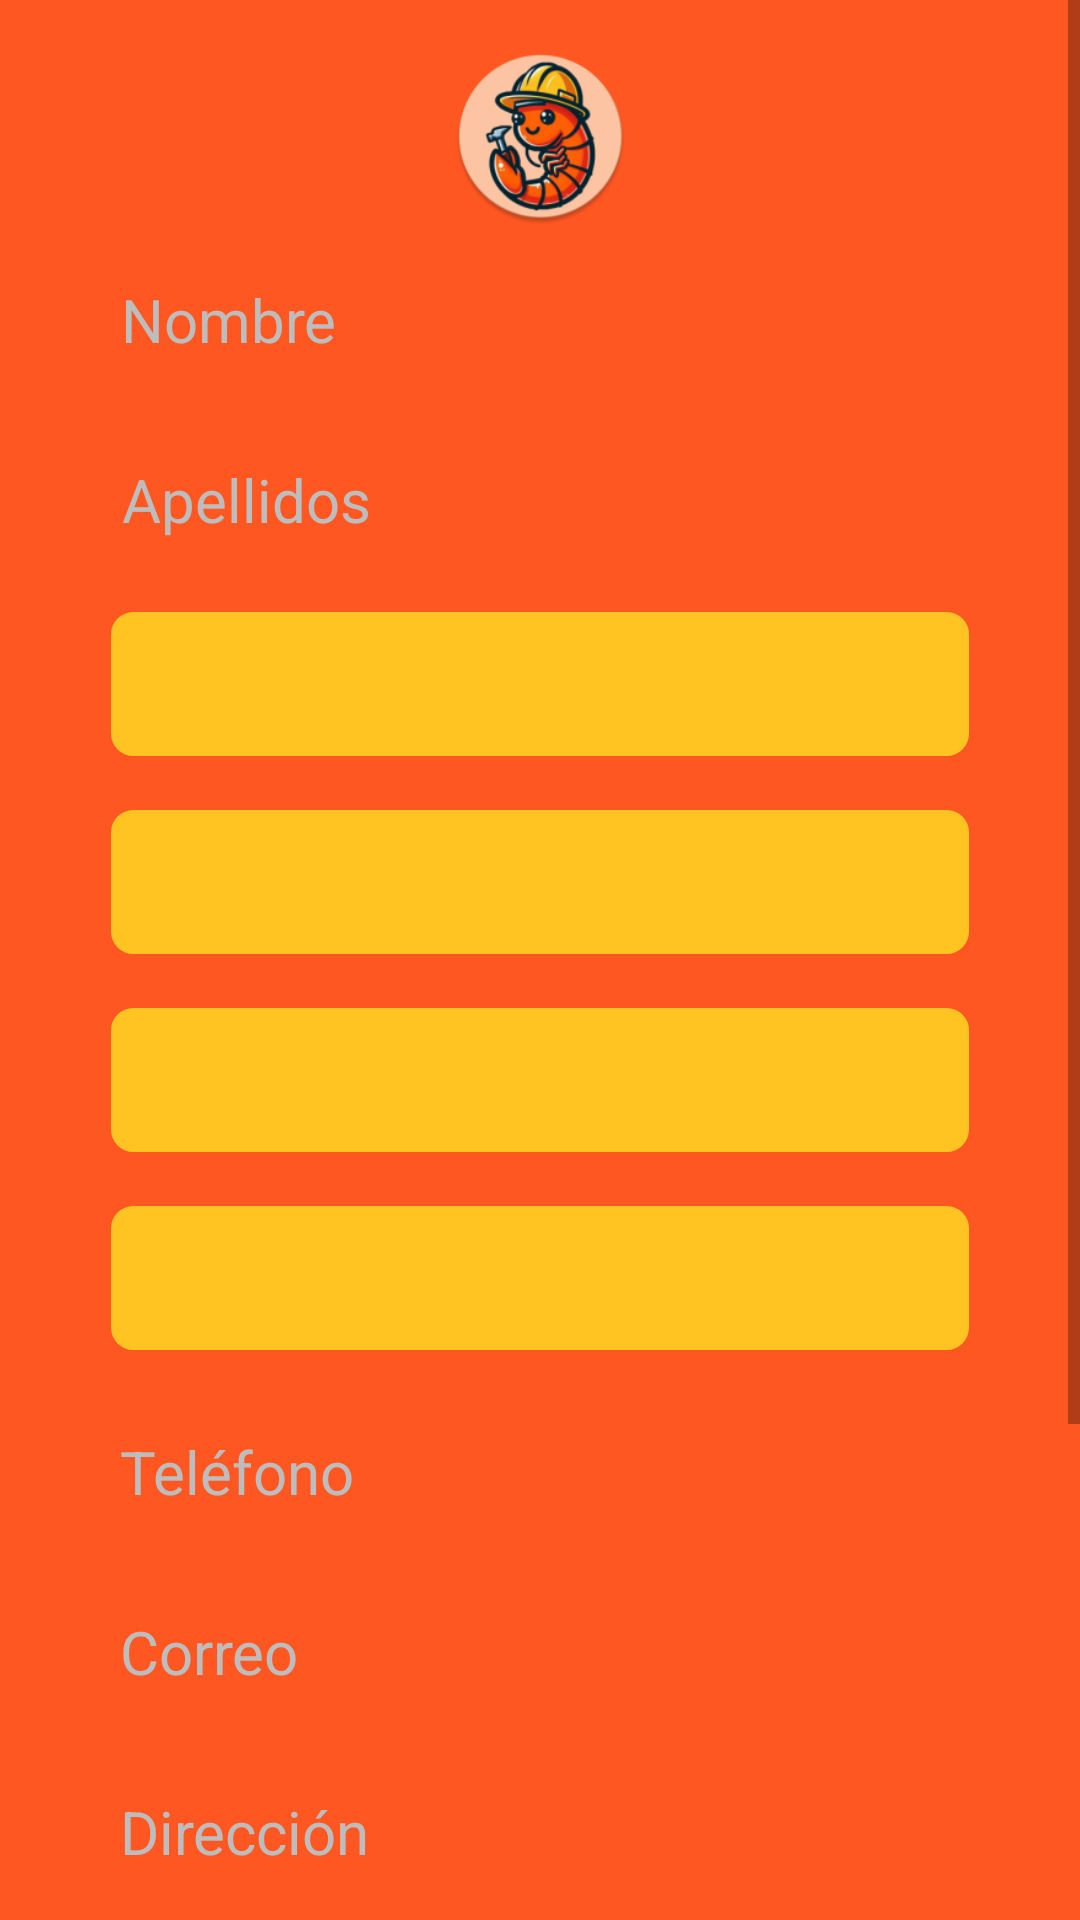

Layout XML and referenced resources for this Android screen:
<!-- AndroidManifest.xml: application theme Theme.Shrimp -->
<!-- res/layout/registro.xml -->
<?xml version="1.0" encoding="utf-8"?>
<ScrollView
    xmlns:android="http://schemas.android.com/apk/res/android"
    xmlns:app="http://schemas.android.com/apk/res-auto"
    xmlns:tools="http://schemas.android.com/tools"
    android:layout_width="match_parent"
    android:layout_height="match_parent">
    <androidx.constraintlayout.widget.ConstraintLayout xmlns:android="http://schemas.android.com/apk/res/android"
        xmlns:app="http://schemas.android.com/apk/res-auto"
        xmlns:tools="http://schemas.android.com/tools"
        android:layout_width="match_parent"
        android:layout_height="match_parent"
        android:background="@color/backgroundColor"
        android:visibility="visible"
        tools:context=".SecondActivity"
        tools:visibility="visible">

        

        

        
        <ImageView
            android:id="@+id/logoImageView"
            android:layout_width="111dp"
            android:layout_height="59dp"
            android:layout_marginTop="16dp"
            android:src="@mipmap/logo_round"
            app:layout_constraintEnd_toEndOf="parent"
            app:layout_constraintHorizontal_bias="0.501"
            app:layout_constraintStart_toStartOf="parent"
            app:layout_constraintTop_toTopOf="parent" />

        <EditText
            android:id="@+id/edit_nombre"
            android:layout_width="0dp"
            android:layout_height="wrap_content"
            android:layout_marginTop="8dp"
            android:backgroundTint="@color/primaryColor"
            android:hint="Nombre"
            android:textColor="@color/textColor"
            android:textColorHint="@color/hintColor"
            android:textSize="20sp"
            android:imeOptions="actionNext"
            android:inputType="textPersonName"
            app:layout_constraintEnd_toEndOf="parent"
            app:layout_constraintHorizontal_bias="0.505"
            app:layout_constraintStart_toStartOf="parent"
            app:layout_constraintTop_toBottomOf="@id/logoImageView"
            app:layout_constraintWidth_percent="0.8" />

        

        <EditText
            android:id="@+id/edit_apellido"
            android:layout_width="0dp"
            android:layout_height="wrap_content"
            android:layout_marginTop="16dp"
            android:backgroundTint="@color/primaryColor"
            android:hint="Apellidos"
            android:textColor="@color/textColor"
            android:textColorHint="@color/hintColor"
            android:textSize="20sp"
            android:imeOptions="actionNext"
            android:inputType="textPersonName"
            app:layout_constraintEnd_toEndOf="parent"
            app:layout_constraintHorizontal_bias="0.508"
            app:layout_constraintStart_toStartOf="parent"
            app:layout_constraintTop_toBottomOf="@id/edit_nombre"
            app:layout_constraintWidth_percent="0.8" />

        <Spinner
            android:id="@+id/spinner_pais"
            android:layout_width="0dp"
            android:layout_height="50dp"
            android:layout_marginTop="16dp"
            android:background="@drawable/spinner_item"
            android:backgroundTint="@color/primaryColor"
            android:backgroundTintMode="screen"
            android:textColor="@color/textColor"
            app:layout_constraintEnd_toEndOf="parent"
            app:layout_constraintStart_toStartOf="parent"
            app:layout_constraintTop_toBottomOf="@id/edit_apellido"
            app:layout_constraintWidth_percent="0.8" />

        
        <Spinner
            android:id="@+id/spinner_provincia"
            android:layout_width="0dp"
            android:layout_height="50dp"
            android:layout_marginTop="16dp"
            android:background="@drawable/spinner_item"
            android:backgroundTint="@color/primaryColor"
            android:backgroundTintMode="screen"
            android:textColor="@color/textColor"
            app:layout_constraintEnd_toEndOf="parent"
            app:layout_constraintStart_toStartOf="parent"
            app:layout_constraintTop_toBottomOf="@id/spinner_pais"
            app:layout_constraintWidth_percent="0.8" />

        
        <Spinner
            android:id="@+id/spinner_canton"
            android:layout_width="0dp"
            android:layout_height="50dp"
            android:layout_marginTop="16dp"
            android:background="@drawable/spinner_item"
            android:backgroundTint="@color/primaryColor"
            android:backgroundTintMode="screen"
            android:textColor="@color/textColor"
            app:layout_constraintEnd_toEndOf="parent"
            app:layout_constraintStart_toStartOf="parent"
            app:layout_constraintTop_toBottomOf="@id/spinner_provincia"
            app:layout_constraintWidth_percent="0.8" />

        
        <Spinner
            android:id="@+id/spinner_barrio"
            android:layout_width="0dp"
            android:layout_height="50dp"
            android:layout_marginTop="16dp"
            android:background="@drawable/spinner_item"
            android:backgroundTint="@color/primaryColor"
            android:backgroundTintMode="screen"
            android:spinnerMode="dropdown"
            android:textColor="@color/textColor"
            app:layout_constraintEnd_toEndOf="parent"
            app:layout_constraintStart_toStartOf="parent"
            app:layout_constraintTop_toBottomOf="@id/spinner_canton"
            app:layout_constraintWidth_percent="0.8" />

        
        <EditText
            android:id="@+id/edit_telefono"
            android:layout_width="0dp"
            android:layout_height="wrap_content"
            android:layout_marginTop="16dp"
            android:backgroundTint="@color/primaryColor"
            android:hint="Teléfono"
            android:textColor="@color/textColor"
            android:textColorHint="@color/hintColor"
            android:textSize="20sp"
            android:imeOptions="actionNext"
            android:inputType="textPersonName"
            app:layout_constraintEnd_toEndOf="parent"
            app:layout_constraintStart_toStartOf="parent"
            app:layout_constraintTop_toBottomOf="@id/spinner_barrio"
            app:layout_constraintWidth_percent="0.8" />

        
        <EditText
            android:id="@+id/edit_correo"
            android:layout_width="0dp"
            android:layout_height="wrap_content"
            android:layout_marginTop="16dp"
            android:backgroundTint="@color/primaryColor"
            android:hint="Correo"
            android:textColor="@color/textColor"
            android:textColorHint="@color/hintColor"
            android:textSize="20sp"
            android:imeOptions="actionNext"
            android:inputType="textPersonName"
            app:layout_constraintEnd_toEndOf="parent"
            app:layout_constraintStart_toStartOf="parent"
            app:layout_constraintTop_toBottomOf="@id/edit_telefono"
            app:layout_constraintWidth_percent="0.8" />

        
        <EditText
            android:id="@+id/edit_direccion"
            android:layout_width="0dp"
            android:layout_height="wrap_content"
            android:layout_marginTop="16dp"
            android:backgroundTint="@color/primaryColor"
            android:hint="Dirección"
            android:textColor="@color/textColor"
            android:textColorHint="@color/hintColor"
            android:textSize="20sp"
            android:imeOptions="actionNext"
            android:inputType="textPersonName"
            app:layout_constraintEnd_toEndOf="parent"
            app:layout_constraintStart_toStartOf="parent"
            app:layout_constraintTop_toBottomOf="@id/edit_correo"
            app:layout_constraintWidth_percent="0.8" />

        
        <EditText
            android:id="@+id/edit_cedula"
            android:layout_width="0dp"
            android:layout_height="wrap_content"
            android:layout_marginTop="16dp"
            android:backgroundTint="@color/primaryColor"
            android:hint="Cédula"
            android:textColor="@color/textColor"
            android:textColorHint="@color/hintColor"
            android:textSize="20sp"
            android:imeOptions="actionNext"
            android:inputType="textPersonName"
            app:layout_constraintEnd_toEndOf="parent"
            app:layout_constraintStart_toStartOf="parent"
            app:layout_constraintTop_toBottomOf="@id/edit_direccion"
            app:layout_constraintWidth_percent="0.8" />

        
        <EditText
            android:id="@+id/edit_password"
            android:layout_width="0dp"
            android:layout_height="wrap_content"
            android:layout_marginTop="16dp"
            android:backgroundTint="@color/primaryColor"
            android:hint="Contraseña"
            android:textColor="@color/textColor"
            android:textColorHint="@color/hintColor"
            android:textSize="20sp"
            android:imeOptions="actionNext"
            android:inputType="textPersonName"
            app:layout_constraintEnd_toEndOf="parent"
            app:layout_constraintStart_toStartOf="parent"
            app:layout_constraintTop_toBottomOf="@id/edit_cedula"
            app:layout_constraintWidth_percent="0.8" />

        

        

        <Button
            android:id="@+id/button_registrarse"
            android:layout_width="0dp"
            android:layout_height="wrap_content"
            android:layout_marginTop="8dp"
            android:backgroundTint="@color/orange"
            android:text="Registrarse"
            android:textColor="@color/white"
            app:layout_constraintBottom_toBottomOf="parent"
            app:layout_constraintEnd_toEndOf="parent"
            app:layout_constraintHorizontal_bias="0.512"
            app:layout_constraintStart_toStartOf="parent"
            app:layout_constraintTop_toBottomOf="@id/edit_password"
            app:layout_constraintVertical_bias="0.0"
            app:layout_constraintWidth_percent="0.8" />

        <Button
            android:id="@+id/button_regresar"
            android:layout_width="0dp"
            android:layout_height="wrap_content"
            android:layout_marginTop="8dp"
            android:backgroundTint="@color/secondaryColor"
            android:text="Regresar"
            android:textColor="@color/white"
            app:layout_constraintBottom_toBottomOf="parent"
            app:layout_constraintEnd_toEndOf="parent"
            app:layout_constraintStart_toStartOf="parent"
            app:layout_constraintTop_toBottomOf="@id/button_registrarse"
            app:layout_constraintVertical_bias="0.0"
            app:layout_constraintWidth_percent="0.8" />

    </androidx.constraintlayout.widget.ConstraintLayout>
</ScrollView>
<!-- resources referenced by this layout -->
<resources>
  <color name="backgroundColor">#FF5722</color>
  <color name="hintColor">#BDBDBD</color>
  <color name="orange">#FFA500</color>
  <color name="primaryColor">#FF5722</color>
  <color name="secondaryColor">#D32F2F</color>
  <color name="textColor">#FFFFFF</color>
  <color name="white">#FFFFFF</color>
  <!-- drawable spinner_item (drawable) -->
  <?xml version="1.0" encoding="utf-8"?>
  <shape xmlns:android="http://schemas.android.com/apk/res/android">
      <solid android:color="@color/orange"/>
      <stroke android:width="1dp" android:color="@color/black"/>
      <corners android:radius="8dp"/>
  </shape>
  <!-- mipmap logo_round: webp bitmap (mipmap-hdpi, 7964 bytes) -->
  <style name="Theme.Shrimp" parent="Theme.MaterialComponents.DayNight.NoActionBar">
          
          <item name="colorPrimary">@color/purple_500</item>
          <item name="colorPrimaryVariant">@color/purple_700</item>
          <item name="colorOnPrimary">@color/white</item>
          
          <item name="colorSecondary">@color/teal_200</item>
          <item name="colorSecondaryVariant">@color/teal_700</item>
          <item name="colorOnSecondary">@color/black</item>
          
          <item name="android:statusBarColor">?attr/colorPrimaryVariant</item>
          
      </style>
  <color name="black">#FF000000</color>
  <color name="purple_500">#FF6200EE</color>
  <color name="purple_700">#FF3700B3</color>
  <color name="teal_200">#FF03DAC5</color>
  <color name="teal_700">#FF018786</color>
</resources>
